pico-8 play session: mixed d-pad (fixed 12-tick cycle), after a click and taps of 🅾, ❎, 🅾+❎, 🅾 in the second before t = 0

[t = 4 s] mixed d-pad (1.2s cycle ×~3): → ← ↑ ↓ + 🅾/❎ taps, ~4s
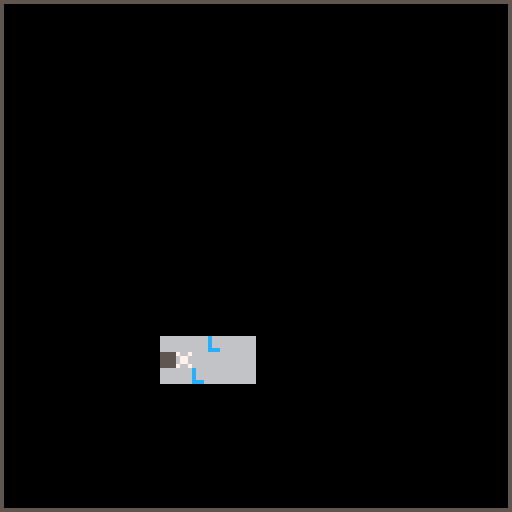
[t = 6 s] mixed d-pad (1.2s cycle ×~5): → ← ↑ ↓ + 🅾/❎ taps, ~6s
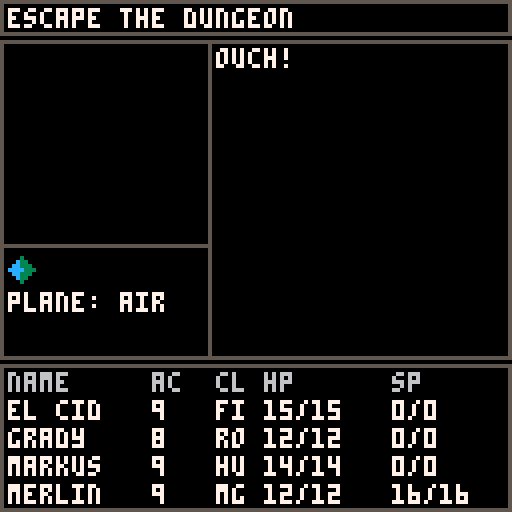

pico-8 cartridge
version 18
__lua__
a,b,c,d,e,f,g,h,i,j,k,l={},0,{},{},{},0,46,0,false,{"","cl","st","dx","iq","sk"},0,{"plane: air","plane: earth","plane: ice","plane: fire"}
function m(n)
o=p(n)
q(o,{"continue"},nil,r,true)
end
function _init()
s,t,u,d,v,w,x,y,z,ba,bb,bc,bd,be,bf,bg,bh,bi,bj,bk,bl,bm,bn,bo,bp,bq,br,bs,bt,bu,bv,bw,bx=by("1,4,5,2,12,9,6,8",","),1,8,{},{},0,0,0,-1,0,0,0,0,{},54,12,0,0,0,-1,1,0,0,{},0,1,false,0,nil,false,0,0,0,1
bz()
for ca=0,3 do
cb(ca*32,0,32,ca+1)
end
for cc=0,31 do
c[cc]={}
for cd=0,127 do
c[cc][cd]=0
end
end
ce()
o=p({"pick your party:"})
q(o,{"the a team","pure hearts","hunting party","team divine"},nil,cf,false)
music()
end
function cf(ca,n)
ce()
cg(ca)
ch,u={},0
ci("your party awakes|in the dark.|the only way out|is down through|the planes of|existance.| |better light a|torch!|z: map/cancel|x: menu/sel")
m(ch)
end
function cj(cd,cc,ck)
for ca=cd,cd+ck-1 do
for cl=cc,cc+ck-1 do
mset(ca,cl,16)
if(cm(15)) mset(ca,cl,17)
end
end
end
function cn(cd,cc,ck,co,cp)
for ca=1,cp do
cq,cr=cs(co),cs(co)
ct,cu=cs(ck-cq-2)+cd,cs(ck-cr-2)+cc
for cv=0,cq-1 do
for cw=0,cr-1 do
mset(cv+ct,cw+cu,2)
end
end
end
end
function cm(cx)
if(rnd(100)<cx) return true
return false
end
function cy(ck,cz)
if(cz>0 and cz<ck-1) return true
return false
end
function da(ck,cz)
if(cm(50)) return 1
return-1
end
function db(ct,cu,cd,cc,ck,dc)
for cl=1,cs(dc)+9 do
if cm(50) then
if dd!=0 then
if(cy(ck,ct+dd)) ct+=dd
if(cm(15)) dd=0
else
de=da(ck,ct)
if(de!=0) dd=de
if(cy(ck,ct+dd)) ct+=dd
end
else
if df!=0 then
if(cy(ck,cu+df)) cu+=df
if(cm(15)) df=0
else
dg=da(ck,cu)
if(dg!=0) df=dg
if(cy(ck,cu+df)) cu+=df
end
end
if mget(ct+cd,cu+cc)>15 then
mset(ct+cd,cu+cc,1)
elseif mget(ct+cd,cu+cc)==2 then
break
end
end
end
function dh(cd,cc,ck,dc,cp)
for ca=1,cp do
ct,cu,dd,df=cs(ck-2),cs(ck-2),0,0
if mget(ct+cd,cu+cc)==2 then
db(ct,cu,cd,cc,ck,dc)
end
end
end
function di(cd,cc,ck,ca,n)
ct,cu=-1,-1
while(ct<0) do
ct,cu=cs(ck-2)+cd,cs(ck-2)+cc
if mget(ct,cu)<3 then
mset(ct,cu,ca)
if ca==3 then
w,x=ct,cu
elseif ca==7 then
add(d,{n=n,cd=ct-cd,cc=cu})
end
else
ct=-1
end
end
end
function dj(cd,cc,ck,n)
for dk in all(d) do
if dk.n==n-1 then
db(dk.cd,dk.cc,(n-1)*ck,0,32,6)
mset(dk.cd+(n-1)*ck,dk.cc,6)
end
end
end
function dl(dm,co,ca,cd,cc,ck)
for cl=1,dn(dm,co) do
di(cd,cc,ck,ca,2)
end
end
function cb(cd,cc,ck,n)
cj(cd,cc,ck)
if n<3 then
cn(cd,cc,ck,4,60)
dh(cd,cc,ck,20,425)
else
cn(cd,cc,ck,3,48)
dh(cd,cc,ck,25,600)
end
if n==1 then
di(cd,cc,ck,3,n)
end
di(cd,cc,ck,7,n)
if n>1 then
dj(cd,cc,ck,n)
dl(4,10,12,cd,cc,ck)
end
dl(12-n,13,8,cd,cc,ck)
dl(4,8,9,cd,cc,ck)
dp=(n-1)*10+9
a[n]=dn(dp,dp+1)
a[n+4],a[n+8]=dq(n+1,n+1,1,6),dq(n+1,n+1,1,6)
end
function dr()
rect(0,0,127,127,5)
for cc=0,31 do
for cd=0,31 do
ds,dt,du=cd*4,cc*4,cd+ba*32
dv=c[cc][du]
if dv>0 then
dw=13
if(dv>1) dw=6
rectfill(ds,dt,ds+3,dt+3,dw)
dx=mget(du,cc)
if dx>15 then
rectfill(ds,dt,ds+3,dt+3,5)
end
if dv>1 then
if dx>3 and dx<13 then
sspr((dx-4)*4,16,4,4,ds,dt)
end
end
if(w==cd and x==cc) sspr(48,16,4,4,ds,dt)
end
end
end
end
function dy(cq,dz,ea,cx)
eb,ec,ed,ee=64,1,32,false
if(cq>1) cq,eb=cq-2,96
ef=cq*64
if cx>0 then
ef+=32
ed=8
if abs(ea)>1 then
ed=24
ef+=8
if(abs(ea)>2) ec=1.75
end
end
eg=0.125*2^(4-dz)
eh,ei=eg*32,eg*32
ej,ek=27-(eh/2)+ea*eh,35-(ei/2)
if cx==1 then
ej+=eh
eh=ed*eg*ec
elseif cx==2 then
ee,eh=true,ed*eg*ec
ej-=eh
end
sspr(ef,eb,ed,32,ej,ek,eh,ei,ee,i)
i=false
end
function el(dz)
bj,bk,bl,bm=0,-1,1,0
if y==2 then
bk,bl=1,-1
elseif y==1 then
bj,bk,bl,bm=1,0,0,1
elseif y==3 then
bj,bk,bl,bm=-1,0,0,-1
end
end
function em(dz,cq)
return mget(mid(0,w+bj*dz+cq*bl,31)+ba*32,mid(0,x+bk*dz+cq*bm,31))
end
function en()
el(y)
if ba==1 then
pal(11,4)
pal(3,5)
elseif ba==2 then
pal(8,12)
pal(2,1)
pal(11,6)
pal(3,7)
elseif ba==3 then
pal(8,9)
pal(11,8)
pal(3,2)
end
for dz=z,0,-1 do
if dz<4 then
for cq=6,1,-1 do
dx=em(dz,-cq)
if(dx>15) dy(dx-16,dz,-cq,1)
dx=em(dz,cq)
if(dx>15) dy(dx-16,dz,cq,2)
end
end
if(dz>0) then
eo=-8
for cq=eo,-eo do
dx=em(dz,cq)
if dx>15 then
dy(dx-16,dz,cq,0)
elseif dx==7 then
dy(2,dz,cq,0)
elseif dx==6 then
i=true
dy(2,dz,cq,0)
elseif dx==8 then
dy(3,dz,cq,0)
end
end
end
end
pal()
end
function ep(cd,cc,ch,cx)
for cp in all(ch) do
print(cp,cd,cc,cx)
cc+=6
end
bh=cc
end
function eq(ch,er)
if not br then
bn,bo,br=75,{},true
end
for cp in all(ch) do
add(bo,cp)
end
add(bo,"")
bs,bt=(#ch+1)*6,er
end
function es()
clip(bf,bg,72,76)
ep(bf,bg+bn,bo,7)
end
function et()
o=e[#e]
if(o.ch!=nil) ep(bf,bg,o.ch,7)
clip(bf,bg+7,72,69)
if(o.eu!=nil) ev(o.eu,bh+2)
end
function _draw()
cls(0)
clip()
if(bu) then
dr()
return
end
rect(0,0,127,8,5)
print("escape the dungeon",2,2,7)
rect(0,10,127,89,5)
rect(0,91,127,127,5)
print("name     ac  cl hp      sp",2,93,6)
ew=93
for cz in all(ex) do
ew+=7
dw=cz.dw
if cz.ey>0 then
cz.ey-=1
if(cz.ey==0) cz.ez=7
elseif cz.stat>0 then
cz.ez=8
if(cz.stat==99) dw="de"
end
print(cz[1],2,ew,cz.ez)
print(cz.fa,38,ew)
print(dw,54,ew)
print(cz.fb.."/"..cz[7],66,ew)
print(cz.fc.."/"..cz[8],98,ew)
end
rect(0,10,52,61,5)
rect(0,61,52,89,5)
spr(60+y,2,64)
if z>0 then
spr(g,44,63)
if k%2==0 then
g+=1
if(g>50) g=46
end
end
if bb<0 then
spr(31,28,63)
end
if(bc>0) spr(45,36,63)
print(l[ba+1],2,73,7)
clip(2,13,49,47)
if u>0 then
if u>68 then
pal(1,s[ba+1])
pal(12,s[ba+5])
end
spr(u,10,19,4,4)
else
en()
end
pal()
clip()
if br then
es()
return
end
if#e>0 then
et()
else
ep(bf,bg,be,7)
end
end
function fd(cc,cd,ca)
c[cc][cd]=bor(c[cc][cd],ca)
end
function fe(dz,ff)
for cc=max(0,x-dz),min(31,x+dz) do
for cd=max(0,w-dz),min(31,w+dz) do
fd(cc,cd+ba*32,ff)
end
end
end
function fg()
fd(x,w+ba*32,2)
fe(1,2)
end
function fh()
cz=ex[bv]
return{cz[1].."  cl: "..cz.dw,"ar: "..cz.fi[1].fj[1],"sh: "..cz.fi[2].fj[1],"rn: "..cz.fi[3].fj[1],"hm: "..cz.fi[4].fj[1],"gv: "..cz.fi[5].fj[1],"wp: "..fk(cz.fi[6].fj)}
end
function fl()
cz=ex[bv]
return{cz[1].."  cl: "..cz.dw,"level: "..cz.fm,"xp: "..cz.cv,"next lv: "..cz.fn,"st: "..cz[3].." dx: "..cz[4],"sk: "..cz[6].." iq: "..cz[5],"hide shdws: "..cz[9].."%"}
end
function fo(fp)
ew={}
for cz in all(ex) do
if(cz.stat<fp) add(ew,cz[1])
end
return ew
end
function fk(fj)
if fj[6]==6 then
return fj[1].." "..fj[5].."0'"
end
return fj[1]
end
function fq(dw,fr,fs,ft,cq,er)
ff,n,ca,cl={},{},1,1
for fj in all(ex.fu) do
if fj.fj[6]>=dw and fj.fj[6]<=fr and band(fj.fj[2],fs)>0 and fj.fv<=ft then
if band(cq,fj.fj[14])==cq then
ff[ca],n[ca]=fk(fj.fj),cl
ca+=1
end
end
cl+=1
end
o=p({"select:"})
q(o,ff,n,er,true)
end
function fw(ca,n)
eo,n,bv={"inventory","use item","move up","move back"},{1,2,4,5},ca
o=fx(fl)
if ex[bv].fc>0 then
add(eo,"cast spell")
add(n,3)
end
q(o,eo,n,fy,true)
end
function fz(ca,n)
if ca==1 then
ga(1)
end
ce()
end
function gb(ca,n)
if ca==1 then
ga(-1)
end
ce()
end
function gc(gd,er)
ff,n,ca={},{},1
for dk in all(ex[bv].ge) do
if band(dk[5],gd)>0 then
if dk[4]<=ex[bv].fc then
ff[ca],n[ca]=dk[4].."|"..dk[1].." "..max(1,gf[dk[6]][3]).."o'",dk
ca+=1
end
end
end
o=p({"select:"})
q(o,ff,n,er,true)
end
function fy(ca,n)
cz=ex[bv]
if n==1 then
o=fx(fh)
q(o,{"equip","view item","unequip all"},nil,gg,true)
elseif n==2 then
fq(50,255,2^cz[2],0,1,gh)
elseif n==3 then
gc(1,gi)
elseif n==4 then
bv=gj(cz,-1)
ce()
elseif n==5 then
bv=gj(cz,1)
ce()
end
end
function gg(ca,n)
cz=ex[bv]
if ca==1 then
fq(0,49,2^cz[2],0,0,gk)
elseif ca==2 then
fq(0,7,63,999,0,gl)
elseif ca==3 then
for cl=1,6 do
cz.fi[cl].fv,cz.fi[cl]=0,gm()
end
gn()
go()
end
end
function gk(ca,n)
gp(bv,n)
gq()
end
function gr(ch,gs,ff)
if(gs>0) add(ch,gt[gs]..ff)
end
function gl(ca,n)
fj=ex.fu[n].fj
ch={fj[1],"type:"..gu[fj[6]],"ac: "..fj[3],"dmg: "..fj[4].." x d4"}
if(fj[6]==6) add(ch,"range: "..fj[5].."0'")
add(ch,"special effects")
o=p(ch)
gr(ch,fj[10],fj[11])
gr(ch,fj[12],fj[13])
q(o,{"continue"},nil,gv,true)
end
function gv(ca,n)
gq()
end
function gw(er,n)
h,o=n,p({"target:"})
q(o,fo(100),nil,er,true)
end
function gh(ca,n)
gx=gf[ex.fu[n].fj[10]]
if gx[2]==1 then
gw(gy,n)
else
gz(bv,n)
ce()
end
end
function gy(ca,n)
gz(bv,h,ex[ca])
ce()
end
function gi(ca,n)
gx=gf[n[6]]
if gx[2]==1 then
gw(ha,n)
else
hb(ex[bv],n,nil)
ce()
end
end
function ha(ca,n)
hb(ex[bv],h,ex[ca])
ce()
end
function hc(ca,n)
_init()
end
function hd()
el(y)
be={}
for ca=1,bc do
dx=em(ca,0)
if(dx>3 and dx<15) add(be,he[dx-3])
end
end
function _update()
if bu then
if(btnp()>0) bu=false
return
end
k+=1
if bi==1 then
ce()
o=p({"thou art slain"})
q(o,{"fight again"},nil,hc,false)
br=false
end
if br then
hf()
return
elseif#e>0 then
hg()
return
end
f+=1
if f>1790 then
f=0
for eo=1,#v do
hh=v[eo]
if hh!=nil then
hh[2]-=1
if hh[2]<1 then
hi=hh[1]
del(v,hh)
if hi==3 then
bb=0
elseif hi==4 then
bc=0
else
z=-1
end
eo-=1
end
end
end
end
fg()
dx=em(0,0)
if f%300==0 and(dx<4 or dx>8) then
hj=40
if(ex[1].fm>=(ba+1)*3) hj=5
if cm(hj) then
hk(0)
f+=1
return
end
end
if bd%30==0 then
if dx==12 then
z,be=-1,{"darkness!"}
elseif dx==9 then
for cz in all(ex) do
hl(cz,(ba+1))
end
elseif dx==6 and b<1 then
o=p({"there are stairs","up here.","take them?"})
q(o,{"yes","no"},nil,gb,true)
b=80
return
elseif dx==7 and b<1 then
if a[ba+1]==0 then
o=p({"there are stairs","down here.","take them?"})
q(o,{"yes","no"},nil,fz,true)
b=80
return
else
hk(a[ba+1])
b=80
return
end
elseif dx==8 then
hk(0)
b,hm=80,true
mset(w+ba*32,x,1)
end
end
bd+=1
if(b>0) b-=1
if btnp(2) then
el(y)
w+=bj
x+=bk
if em(0,0)>15 then
w-=bj
x-=bk
be={"ouch!"}
else
bd=0
hd()
end
elseif btnp(0) then
y-=1
if(y<0) y=3
hd()
elseif btnp(1) then
y+=1
if(y>3) y=0
hd()
end
if(btnp(4)) bu=true
if btnp(5) then
o=p({"choose:"})
q(o,fo(90),nil,fw,true)
end
end
function ga(ca)
ba+=ca
bd=20
end
fi,gf,ge,he,hn,gu,gt={},{},{},{},{},{"armour","shield","ring","helm","gloves","weapon"},{"ac: ","to hit bonus: ","resist magic: ","initiative: ","dmg mult: ","attk magic: ","hide shdw: "}
function ho(hp,hq)
hr=by(hq,"\n")
for ca=1,#hr do
cx=by(hr[ca],",")
hp[ca]=cx
end
end
function bz()
ho(fi,[[
none,63,0,1,1,0,0,0,5,0,0,0,0,0, hands
robes,63,-1,0,1,1,1,50,5,0,0,0,0,0, 
leather armour,31,-2,0,1,1,1,40,5,0,0,0,0,0, 
dagger,63,0,2,1,6,1,60,5,0,0,0,0,0, 
torch,63,0,0,0,50,1,30,5,1,0,0,0,1, 
herb,63,0,0,0,60,1,50,5,4,0,0,0,3,+hp 
party herb,63,0,0,0,60,1,20,5,5,0,0,0,3,+hp 
lantern,63,0,0,0,50,1,30,5,2,0,0,0,1, 
dynamite,63,0,0,0,50,1,30,5,9,0,0,0,1, 
tnt,63,0,0,0,50,2,30,5,10,0,0,0,1, 
reveal gem,63,0,0,0,50,2,30,5,11,0,0,0,1, 
reveal2 gem,63,0,0,0,50,3,30,5,12,0,0,0,1, 
chain mail,31,-3,0,1,1,1,40,5,0,0,0,0,0, 
short sword,63,0,3,1,6,1,50,5,0,0,0,0,0, 
short bow,63,0,2,3,6,1,50,5,0,0,0,0,0, 
long bow,23,0,3,6,6,2,50,5,0,0,0,0,0, 
super p herb,63,0,0,0,60,2,15,5,35,0,0,0,3,+hp
super herb,63,0,0,0,60,2,20,5,36,0,0,0,3,+hp
mighty p herb,63,0,0,0,60,2,20,5,37,0,0,0,3,+hp
mighty herb,63,0,0,0,60,2,25,5,38,0,0,0,3,+hp
ult. p herb,63,0,0,0,60,4,15,5,39,0,0,0,3,+hp
ult. herb,63,0,0,0,60,3,25,5,40,0,0,0,3,+hp
hero p herb,63,0,0,0,60,4,15,5,41,0,0,0,3,+hp
broad sword,23,0,4,1,6,1,26,5,0,0,0,0,0, 
thief dagger,8,-1,3,1,6,3,13,5,2,25,2,1,0, 
halberd,7,0,6,1,6,2,50,5,0,0,0,0,0, 
scale armr,23,-4,0,0,1,2,50,5,0,0,0,0,0, 
plate armr,7,-5,0,0,1,2,40,5,0,0,0,0,0, 
elf cloak,63,-4,0,0,1,3,30,5,3,2,0,0,0, 
helm,31,-1,0,0,4,1,60,5,0,0,0,0,0,  
mthrl helm,31,-2,0,0,4,2,40,5,0,0,0,0,0, 
rage helm,1,-2,0,0,4,2,20,5,5,0.5,0,0,0, 
guantlets,3,-1,0,0,5,1,60,5,0,0,0,0,0,  
leath. gloves,31,-1,0,0,5,1,60,5,0,0,0,0,0,  
buckler,31,-1,0,0,2,1,60,5,0,0,0,0,0, 
tower shield,31,-2,0,0,2,2,50,5,0,0,0,0,0, 
hero shield,7,-2,0,0,2,2,30,5,2,1,0,0,0, 
mage gem,50,0,0,0,70,2,32,5,42,0,0,0,3,+sp
mage staff,32,-1,2,1,6,1,15,5,6,1,0,0,0, 
shdw dagger,8,-1,2,1,6,1,12,5,7,25,0,0,0, 
luck shield,31,-1,0,0,2,1,15,5,2,1,3,2,0, 
battle gloves,3,-1,0,0,5,1,15,5,2,1,5,0.2,0, 
stealth ptn.,8,0,0,1,50,1,40,5,24,0,0,0,3, 
life gem,63,0,0,1,60,1,35,5,43,0,0,0,3, 
true bow,20,0,2,3,6,1,15,5,2,1,4,2,0, 
mage cloak,32,-3,0,0,1,1,15,5,3,2,0,0,0, 
thors hammer,7,0,4,1,6,1,15,5,2,1,4,2,0, 
str. mage gem,50,0,0,0,70,3,25,5,59,0,0,0,3,+sp
stealth ptn.,8,0,0,1,50,3,40,5,24,0,0,0,3, 
life gem,63,0,0,1,60,3,25,5,43,0,0,0,3, 
dark dagger,8,-2,5,1,6,3,15,5,2,3,4,5,0, 
master cloak,32,-4,0,0,1,3,15,5,3,3,6,2,0, 
hunters bow,4,-1,5,8,6,3,15,5,2,2,4,2,0, 
odins hammer,23,0,6,1,6,3,15,5,2,1,4,3,0, 
master staff,32,-2,3,1,6,3,15,5,6,2,4,2,0, 
battle shield,31,-3,0,0,2,3,15,5,2,2,3,2,0, 
rage gloves,1,-2,0,0,5,3,15,5,2,2,5,0.3,0, 
hero helm,1,-2,0,0,4,3,20,5,2,1,4,2,0, 
mthrl plate,3,-6,0,0,1,3,30,5,0,0,0,0,0, 
hunters scale,4,-6,0,0,1,3,30,5,0,0,0,0,0, 
rogue cloak,8,-5,0,0,1,3,30,5,7,5,4,2,0, 
blood dagger,8,-2,6,1,6,4,15,5,2,3,4,5,0, 
sage cloak,32,-5,0,0,1,4,15,5,4,3,6,2,0, 
power bow,23,0,7,8,6,4,30,5,2,1,4,1,0, 
moon hammer,17,0,8,1,6,4,30,5,3,3,0,0,0, 
first blade,23,0,7,1,6,4,20,5,4,8,0,0,0, 
inv. ring,63,-1,0,1,3,1,15,5,4,1,0,0,0, 
resist ring,63,0,0,1,3,1,20,5,3,1,0,0,0,
dork ring,63,1,0,1,3,1,30,5,2,-2,0,0,0,
strike ring,31,0,0,1,3,2,20,5,4,1,2,1,0,
cast ring,50,0,0,1,3,2,20,5,6,1,0,0,0,
dork ring,63,1,0,1,3,3,25,5,2,-2,0,0,0,
master ring,50,-2,0,1,3,4,10,5,3,2,6,1,0,
rage ring,15,1,0,1,3,3,25,5,5,0.5,0,0,0,
battle ring,23,0,0,1,3,4,15,5,5,0.2,2,2,0,
shadow ring,8,0,0,1,3,1,15,5,7,20,4,1,0,
thief ring,8,0,0,1,3,3,15,5,7,10,4,2,0,
quick ptn.,63,0,0,1,50,2,40,5,21,0,18,0,3, 
resist ptn.,63,0,0,1,50,2,40,5,63,0,0,0,3, 
battle ptn.,63,0,0,1,50,2,40,5,19,0,22,0,3, 
cast ptn.,63,0,0,1,50,2,40,5,64,0,0,0,3, 
divine ring,16,-1,0,1,3,3,10,5,3,2,6,2,0,
pure ring,2,0,0,1,3,2,15,5,6,2,2,2,0,
pure ring,2,-1,0,1,3,4,15,5,6,2,2,2,0,
pure helm,2,-2,0,0,4,3,15,5,2,1,4,2,0, 
divine helm,16,-2,0,0,4,3,15,5,2,1,4,2,0, 
pure shield,2,-2,0,0,2,2,15,5,2,1,6,1,0, 
divine shield,16,-3,0,0,2,4,15,5,3,1,4,1,0, 
cross bow,23,0,4,7,6,2,50,5,0,0,0,0,0, 
pure blade,2,0,4,1,6,1,15,5,2,1,3,1,0, 
pure blade,2,0,4,1,6,2,20,5,2,1,3,1,0, 
palins blade,2,-1,8,1,6,4,20,5,2,2,3,2,0, 
divine blade,16,0,4,1,6,2,20,5,6,1,3,1,0, 
divine bow,16,0,5,7,6,3,20,5,2,2,6,2,0, 
clerics bow,16,0,7,8,6,4,20,5,2,2,6,3,0, 
divine ring,16,-1,0,1,3,1,10,5,3,2,6,2,0,
clerics armr,16,-5,0,0,1,3,20,5,3,1,0,0,0, 
pure armr,2,-6,0,0,1,3,20,5,3,1,0,0,0, 
str. mage gem,50,0,0,0,70,4,30,5,59,0,0,0,3,+sp
casters helm,48,-2,0,0,4,3,20,5,3,1,4,2,0, 
casters gloves,48,-2,0,0,5,2,20,5,3,1,0,0,0, 
mage dagger,32,-1,6,1,6,4,20,5,2,3,4,5,0, 
mage bow,32,0,3,6,6,2,20,5,6,2,2,2,0,   
]])
ho(gf,[[
1,5,2,3,0,0,0
1,5,3,5,0,0,0
1,5,4,10,0,0,0
2,1,0,0,0,4,8
2,5,0,0,0,8,12
3,5,0,5,0,-3,0
4,5,3,4,0,0,0
4,5,5,8,0,0,0
5,5,3,0,0,0,0
5,5,5,0,0,0,0
6,5,4,0,0,0,0
6,5,6,0,0,0,0
7,1,1,0,0,1,2
7,1,1,0,0,2,4
7,1,1,0,0,4,8
8,2,3,0,1,4,8
8,3,3,0,16,10,16
9,1,1,0,1,1,-3
9,1,1,0,1,2,8
9,5,1,0,1,3,10
9,1,1,0,1,4,15
9,1,1,0,1,5,0.5
9,1,3,0,1,4,15
9,1,3,0,1,7,60
10,3,9,0,1,7,1
7,1,1,0,0,1,2
7,1,1,0,0,2,6
7,1,1,0,0,4,8
7,1,3,0,0,2,4
7,1,6,0,0,2,4
7,5,3,0,1,2,8
7,1,3,0,1,1,2
9,3,6,0,1,6,-10
11,5,1,0,1,0,0
2,5,0,0,0,16,24
2,1,0,0,0,16,24
2,5,0,0,0,24,48
2,1,0,0,0,24,48
2,5,0,0,0,50,100
2,1,0,0,0,50,100
2,5,0,0,0,200,300
12,1,0,0,0,32,64
2,1,0,0,0,999,999
14,3,6,0,0,-6,-6
14,3,3,0,0,6,6
7,1,1,0,0,6,10
7,1,1,0,0,8,12
7,1,1,0,0,12,20
7,1,1,0,0,16,24
7,1,1,0,0,20,28
7,1,4,0,0,8,12
7,1,6,0,0,12,16
7,5,3,0,1,8,16
7,1,3,0,1,10,16
9,3,6,0,1,2,-8
9,3,6,0,1,1,6
9,1,1,0,1,2,8
7,1,3,0,1,4,8
12,1,0,0,0,64,128
9,1,1,0,1,5,-0.5
10,3,9,0,1,13,1
9,1,1,0,1,4,-10
9,1,1,0,1,3,8
9,1,6,0,1,6,6
8,2,6,0,8,8,16
2,1,0,0,0,200,300
10,3,9,0,1,27,1
7,5,5,0,1,24,32
7,1,3,0,0,32,48
7,1,1,0,0,64,80
7,5,6,0,1,16,24
7,1,1,0,0,20,28
9,5,1,0,1,1,3
9,1,1,0,1,1,3
10,3,9,0,1,37,1
7,1,1,0,0,16,24
8,3,3,0,2,12,24
8,3,6,0,4,24,36
9,3,6,0,1,4,-15
9,5,1,0,1,4,15
9,5,1,0,1,2,8
9,1,1,0,1,5,2
8,3,6,0,8,48,64
8,3,4,0,8,64,128
9,5,1,0,1,1,-3
8,2,7,0,4,96,128
8,2,3,0,1,20,36
]])
ho(ge,[[
flame,48,1,2,1,1,0,light!
quick fix,48,1,2,3,4,0,+hp
arc fire,32,1,2,2,16,0,fries
sight,48,2,3,1,7,0,sight!
boom,34,2,5,1,9,0,kaboom!
anti magic,34,2,3,2,33,0,-am
confuse,48,2,3,2,55,56,-thb +ac
reveal,34,3,5,2,11,0,reveal!
resist mag.,34,3,5,2,20,0,+rm
cyclone,32,3,7,2,77,0,batters
stealth,34,3,3,2,24,57,+hs +thb
grapple,48,4,3,2,44,0,pulled closer
heal,48,4,4,3,38,0,+hp
mastr sight,48,4,5,1,8,0,sight!
blur,48,5,3,2,18,0,-ac
battleskill,34,6,3,2,19,22,+thb+dmm
mage strk,32,6,2,2,87,0,zaps
bright,34,5,3,1,3,0,light!
revive,48,4,11,3,43,0,revived!
party heal,48,6,8,3,37,0,+hp
earthquake,32,6,11,2,78,0,rumbles
mag. shield,48,7,6,1,6,0,-ac 
gr. reveal,34,7,7,1,12,0,reveal! 
freeze,32,7,3,2,56,79,+ac-init
big boom,34,8,7,1,10,0,kaboom!
far foe,48,7,4,2,45,0,pushed further
strikefirst,34,8,6,2,80,81,+init+thb
rage,32,9,7,2,82,0,+dmm
ice storm,32,9,15,2,83,0,freezes
restore,48,9,14,3,66,0,+hp
restore all,48,10,20,3,41,0,+hp
party blur,48,10,8,2,85,0,-ac
ice strike,32,11,9,2,86,0,freezes
obliterate,32,12,20,2,84,0,nukes
holy hold,16,7,3,2,56,79,+ac-init
godsmak,16,9,14,2,83,0,freezes
pure heart,2,9,5,2,82,81,+dmm+thb
]])
he=by([[
store near
temple near
stairs near
stairs near
chest near
danger near
special near
special near
light flickers
evil near
evil near]],"\n")
hr=by([[
air elementl,1,75,1,2,9,7,21,5,2,26,29,slams,flys by,3,0,1,3,72
cloud giant,1,50,2,3,9,7,20,-1,2,28,30,swings,throws,2,0,1,4,204
djinni,1,60,1,2,8,7,24,1,2,27,30,slams,blasts,2,0,1,3,196
air dragon,1,30,1,4,9,12,21,7,2,27,31,claws,breathes,3,0,1,2,76
hippogriff,1,75,1,1,8,6,22,-2,0,27,0,bites,n,2,0,1,2,204
wizard,1,65,2,2,9,5,21,1,0,26,25,swings,inv. stalker,2,0,1,4,72
inv. stalkr,1,10,1,1,7,4,23,-2,0,26,0,slams,n,1,1,1,2,72
air mephit,1,30,1,1,8,4,21,-2,2,26,32,claws,breathes,1,0,2,4,76
hydra,1,50,3,3,4,40,23,8,2,47,31,bites,breathes,10,3,1,1,76
wind mage,1,50,3,3,4,40,22,9,2,25,53,inv. stalker,fries,10,0,1,1,72
earth elmntl,2,70,1,6,7,13,22,9,4,27,51,slams,shakes,10,3,1,4,72
hill giant,2,55,3,6,7,9,22,0,4,48,30,clubs,throws,15,3,1,4,204
grimlock,2,40,1,2,7,9,21,-1,4,46,0,stabs,n,8,0,1,4,72
dirt dragn,2,30,3,6,5,16,22,10,4,27,53,claws,breathes,15,1,1,3,76
shrieker,2,70,2,3,8,12,20,2,4,60,61,shrieks,grimlock,8,1,2,4,72
earth mage,2,55,2,6,7,11,21,4,0,27,61,swings,grimlock,15,1,1,4,76
ghoul,2,35,2,4,4,12,23,7,0,28,0,bites,n,15,4,1,3,196
stone golem,2,40,1,1,6,14,21,1,4,46,62,slams,slows,15,3,1,2,204
gargoyle,2,10,5,6,2,75,25,12,4,46,53,claws,breathes,50,6,1,1,196
king kobold,2,10,5,6,2,75,25,9,4,48,51,stabs,spears,50,6,1,1,204
ice elemntl,3,40,3,8,5,21,23,10,8,28,52,slams,flys by,50,8,1,4,72
ice giant,3,70,3,6,4,20,22,1,8,48,30,swings,throws,70,6,2,4,204
frost worm,3,33,1,3,5,20,21,1,8,47,0,chews,n,50,5,2,4,72
stirge,3,25,3,7,6,22,20,12,0,27,53,claws,breathes,50,3,2,4,76
homonculus,3,75,1,3,5,24,24,0,0,28,0,bites,n,50,6,2,4,196
ice mage,3,65,3,6,6,19,20,6,8,46,67,swings,grter shadow,50,3,2,4,72
grter shadow,3,10,2,4,0,21,25,10,0,46,0,gropes,n,60,5,1,3,196
ice devil,3,40,1,5,3,25,23,10,8,47,58,slams,breathes,85,8,1,3,72
white dragon,3,40,4,4,0,145,27,12,8,72,71,claws,breathes,200,10,1,1,76
bone devil,3,40,1,1,-1,145,27,10,8,72,73,slams,freezes,250,10,1,1,72
fire elemntl,4,40,1,4,1,36,25,11,16,46,71,slams,burns,300,9,1,4,72
fire giant,4,70,1,6,2,34,25,2,16,48,51,swings,throws,325,8,2,4,204
rust monster,4,33,2,3,1,45,24,2,16,72,0,claws,n,350,11,1,4,204
phase spider,4,25,1,6,0,33,26,4,0,46,74,bites,webs,250,7,3,6,72
devourer,4,75,1,3,1,34,24,11,0,48,0,stares,n,300,10,2,4,196
red dragon,4,65,3,6,1,40,25,13,16,48,53,slams,breathes,350,6,2,4,76
imp,4,10,1,1,-2,35,27,4,0,46,0,slams,n,300,10,2,4,196
fire mage,4,40,2,6,5,35,26,10,16,54,75,burns,imp,300,5,1,4,196
erinyes,4,40,4,4,-7,340,29,16,16,70,68,claws,breathes,500,14,1,1,72
efreeti,4,40,3,3,-8,340,29,16,16,69,68,claws,breathes,500,16,1,1,204
]],"\n")
for ca=1,#hr do
cx=by(hr[ca],",")
cx.hs=1
hn[ca]=cx
end
end
ex,ht={},{}
hu={"el cid,0,12,10,8,10,15,0,0,0,0,0|grady,3,9,12,9,10,12,0,30,0,0,0|markus,2,10,10,10,12,14,0,0,0,0,0|merlin,5,8,10,12,9,12,16,0,0,0,0","the fist,1,11,12,9,11,15,9,0,0,0,0|pick,3,9,12,9,10,12,0,30,0,0,0|eve,2,10,10,10,12,14,0,0,0,0,0|carra,4,9,11,11,10,12,14,0,0,0,0","brian,1,11,12,9,11,15,9,0,0,0,0|chloe,4,9,11,11,10,12,14,0,0,0,0|sara,2,10,10,10,12,14,0,0,0,0,0|erron,2,11,10,9,12,13,0,0,0,0,0","joan,4,9,11,11,10,12,14,0,0,0,0|rathe,3,9,12,9,10,12,0,30,0,0,0|stryder,2,10,10,10,12,14,0,0,0,0,0|misha,5,8,10,12,9,12,16,0,0,0,0"}
hv={{5,0.2},{3,2},{2,2},{2,2},{3,3},{3,3}}
function hw(cz)
fa=9-flr((cz[4]-10)/2)
for fj in all(cz.fi) do
ft=fj.fj
fa+=ft[3]
hx(cz,ft[10],ft[11])
hx(cz,ft[12],ft[13])
end
cz.fa=fa+bb
end
function gn()
for cz in all(ex) do
hw(cz)
end
end
function hy()
bi,hz=1,1
for ca=1,4 do
ia=ex[hz]
if ia.stat==99 then
del(ex,ia)
add(ex,ia)
else
bi=0
hz+=1
end
end
end
function gj(ib,dz)
ic=id(ib)
ie=dz+ic
if(ie>4 or ie<1) return ic
ig=ex[ie]
ex[ie],ex[ic]=cz,ig
return ie
end
function hl(cz,ih)
if cz.stat<99 then
ih=ceil(ih/cz.ij)
cz.fb-=ih
ik=ih
if cz.fb<1 then
cz.fb,cz.stat,cz.il=0,99,{}
hy()
end
im(cz,-ih)
end
end
function io(cz,ih)
if cz.stat<99 then
cz.fb+=ih
if(cz.fb>cz[7]) cz.fb=cz[7]
im(cz,ih)
end
end
function im(cz,ih)
if ih<0 then
cz.ez=2
else
cz.ez=3
end
cz.ey=10
end
function ip(cz,ih)
cz.fc+=ih
if(cz.fc>cz[8]) cz.fc=cz[8]
im(cz,ih)
end
function iq(ca)
add(ex.fu,{fj=fi[ca],fv=0})
end
function gp(ca,ir)
cz=ex[ca]
is=ex.fu[ir]
local fj=is.fj
if fj[6]==2 and cz.fi[6].fj[5]>1 then
return
end
if band(fj[2],2^cz[2])>0 then
it=cz.fi[is.fj[6]]
if it.fj[6]!=0 then
it.fv=0
end
if is.fv>0 then
ex[is.fv].fi[is.fj[6]]=gm()
end
cz.fi[fj[6]]=is
is.fv=ca
if fj[6]==6 and fj[5]>1 then
cz.fi[2].fv,cz.fi[2]=0,gm()
end
gn()
end
end
function dn(dm,co)
return flr(rnd(co-dm+1))+dm
end
function gz(ca,ir,iu)
cz,fj=ex[ca],ex.fu[ir].fj
gx=iv(fj[10],iu)
del(ex.fu,ex.fu[ir])
return gx
end
function hb(cz,dk,iu)
gx=iv(dk[6],iu,4)
cz.fc-=dk[4]
return gx
end
function gm()
return{fj=fi[1],fv=0}
end
function iw(cz)
for ix in all(ge) do
if band(ix[2],2^cz[2])>0 and ix[3]==cz.fm then
add(cz.ge,ix)
end
end
end
function cg(iy)
iz=by("fi,pa,hu,ro,cl,mg",",")
dk=by(hu[iy],"|")
for ca=1,4 do
cx=by(dk[ca],",")
cx.fb,cx.fc,cx.fa,cx.dw=cx[7],cx[8],9,iz[cx[2]+1]
cx.ez,cx.ey,cx.fm,cx.cv,cx.fn,cx.stat=7,0,1,0,25,0
cx.fi={gm(),gm(),gm(),gm(),gm(),gm()}
cx.ge,cx.hs,cx.ij,cx.ja={},0,1,0
iw(cx)
jb(cx)
ex[ca]=cx
end
ex.fu={}
for fu in all({2,3,3,4,4,15,35,5,5,8,6,11,9,11,9,44,10}) do
iq(fu)
end
end
function by(dk,jc)
jd,je={},1
if sub(dk,1,1)=="\n"then
dk=sub(dk,2)
end
for ca=1,#dk do
if sub(dk,ca,ca)==jc or ca==#dk then
if(ca==#dk) ca+=1
jf=sub(dk,je,ca-1)
jg=tonum(jf)
if jg==nil then
add(jd,jf)
else
add(jd,jg)
end
ca+=1
je=ca
end
end
return jd
end
function p(ch)
o={ch=ch,eu=nil,jh=nil}
add(e,o)
return o
end
function fx(ji)
ch=ji()
o={ch=ch,eu=nil,jh=ji}
add(e,o)
return o
end
function jj(o)
del(e,o)
if#e>0 then
jk=e[#e]
if(jk.jh!=nil) jk.ch=jk.jh()
end
end
function gq()
jj(e[#e])
go()
end
function ce()
e={}
end
function go()
if#e>0 then
jk=e[#e]
if(jk.jh!=nil) jk.ch=jk.jh()
end
end
function q(o,jl,jm,jn,jo)
o.eu={jl=jl,jm=jm,jp=1,er=jn,jo=jo}
end
function hg()
o=e[#e]
eu=o.eu
if eu!=nil then
if btnp(2) then
if(eu.jp>1) eu.jp-=1
sfx(60)
elseif btnp(3) then
if(eu.jp<#eu.jl) eu.jp+=1
sfx(60)
elseif btnp(4) and eu.jo then
jj(o)
elseif btnp(5) then
sfx(61)
if(#eu.jl==0) jj(o) return
n=eu.jm
if(n!=nil) n=n[eu.jp]
eu.er(eu.jp,n)
end
else
if btnp(4) then
jj(o)
end
end
end
function ev(eu,cc)
ca=1
if eu.jp>11 then
cc-=6*(eu.jp-11)
end
for jq in all(eu.jl) do
cx=2
if(ca==eu.jp) cx=3
print(jq,bf,cc+(ca-1)*6,cx)
ca+=1
end
end
function hf()
bp-=1
if bs>0 then
if bp<1 then
bp=bq
bn-=t
bs-=t
if bn<-5 then
bn=0
del(bo,bo[1])
end
end
else
if bp<-(bq*8) then
bt()
bp=bq
end
end
if btnp(2) then
t+=0.5
if(t>2) t=0.5
end
end
function jr(il,gx)
add(il,{gx[1],gx[4]})
end
function iv(ir,iu,js)
gx,jt=gf[ir],js or 3
ju,ik,jv,jw,jx=gx[1],-1,gx[2],gx[6],gx[7]
jy=dn(jw,jx)
if ju==1 then
z=gx[3]
jr(v,gx)
elseif ju==2 then
if jv==1 then
if jw>400 then
if iu.stat==99 then
iu.stat,iu.fb=0,1
hy()
im(iu,1)
elseif jt==3 then
ip(iu,iu.fm*7)
io(iu,iu.fm*8)
end
else
io(iu,jy)
end
elseif jv==5 then
for cz in all(ex) do
io(cz,jy)
end
end
elseif ju==3 then
jr(v,gx)
bb=jw
gn()
elseif ju==4 then
jr(v,gx)
bc=gx[3]
elseif ju==5 then
jz(gx[3],1)
be={"boom!"}
elseif ju==6 then
fe(gx[3],1)
be={"map revealed!"}
elseif ju==7 then
hl(iu,jy)
elseif ju==8 then
if(band(gx[5],iu.eo[10])>0) jy/=2
ka(jy,iu)
elseif ju==9 then
kb(jv,iu,jw,jx)
elseif ju==10 then
kc(jw,jx)
elseif ju==12 then
ip(iu,jy)
elseif ju==14 then
kd=iu.kd
if(jw>0 or kd.jh>1) kd.stat=10
kd.jh+=jw
if(kd.jh>9) kd.jh=9
if(kd.jh<1) kd.jh=1
end
end
function jz(ke,kf)
for dz=1,ke do
for cq=-kf,kf do
cd,cc=mid(0,w+bj*dz+cq*bl,31)+ba*32,mid(0,x+bk*dz+cq*bm,31)
if(mget(cd,cc)>15) mset(cd,cc,1)
end
end
end
function kg(il,gs,ih)
for eo in all(il) do
if eo[1]==gs then
del(il,eo)
end
end
add(il,{gs,ih})
end
function kb(kh,iu,gs,ih)
if kh<4 then
kg(iu.il,gs,ih)
jb(iu)
elseif kh==5 then
for cz in all(ex) do
if(cz.stat<99) kg(cz.il,gs,ih)
jb(cz)
end
end
end
function kc(ca,jh)
eo,ki=hn[ca],0
for kj in all(kk) do
ki+=1
if kj.ca==ca then
kl(kj,ca)
return
end
end
if ki<4 then
km(ca,1,jh)
end
end
kn,kk,ko,kp,kq,kr,ks,hm,kt={},{},0,1,0,nil,false,0
function cs(dz,cp)
ff,cp=0,cp or 1
for ca=1,cp do
ff+=flr(rnd(dz))+1
end
return ff
end
function kl(kd)
eo=hn[kd.ca]
add(kd,{eo=eo,fb=cs(2,eo[7]),stat=0,kd=kd,il={}})
end
function km(ca,ki,jh)
kd={jh=jh,ca=ca}
for ku=1,ki do
kl(kd)
end
add(kk,kd)
return kd
end
function hk(kv)
kk,ks={},false
kw=min(4,cs(ba+2))
if kv>0 then
eo=hn[kv]
kw=max(1,kw-1)
kd=km(kv,dn(eo[17],eo[18]),eo[4])
ks=true
end
for ca=1,kw do
kx=true
while kx do
kx=false
cl=dn(1,8)+(ba*10)
for kj in all(kk) do
if(cl==kj.ca) kx=true
end
eo=hn[cl]
if(not cm(eo[3])) kx=true
end
jh=eo[4]
if(ca>1) jh=dn(jh,eo[5])
km(cl,dn(eo[17],eo[18]),jh)
end
ko=0
o=p(ky("death and drek|you curse."))
kz(o)
for cz in all(ex) do
cz.il,cz.la={},1
end
end
function kz(o)
lb={"fight","run"}
ku=true
for kj in all(kk) do
if kj.jh==1 then
ku=false
end
end
if(ku) add(lb,"advance")
q(o,lb,nil,lc,false)
end
function ld()
for kj in all(kk) do
kj.le=false
if kj.jh>1 then
if lf(kj[1].eo[12])<kj.jh or cm(30) then
if cm(75) then
kj.le=true
end
end
end
if not kj.le then
for eo in all(kj) do
lg(eo,kj)
end
end
end
lh()
end
function li(o,er)
ch,lj={},{}
for kj in all(kk) do
add(ch,#kj.." "..kj[1].eo[1].." "..kj.jh.."0'")
add(lj,kj)
end
q(o,ch,lj,er,true)
end
function lh()
for kj in all(kk) do
if kj.le then
kj.jh-=1
kj.le=false
eq({"the "..kj[1].eo[1].."s","advance."},lh)
return
end
end
while(#kn>0) do
lk=kn[1]
for cp in all(kn) do
if cp[1]>lk[1] then
lk=cp
end
end
if(ll(lk)) return
end
ce()
br=false
if#kk==0 then
for cz in all(ex) do
if(cz.stat<99) cz.cv+=ko
cz.ij=1
end
kp=0
o=p({"victory!","you receive",ko.." xp."})
q(o,{"continue"},nil,lm,false)
else
o=p(ky(""))
kz(o)
end
end
function ln(ca,n)
ce()
kp,lo,u=0,ba+1,0
lp,lq=dq(lo,lo,1,6),dq(lo-1,lo,1,6)
if ks then
a[ba+1]=0
b=1
if lo==4 then
lr()
return
end
lp,lq=a[lo+4],a[lo+8]
end
if ks or hm then
o=p({"pick your prize:"})
q(o,{fi[lp][1],fi[lq][1]},{lp,lq},lt,false)
hm=false
u=64
end
end
function lu(lv)
ce()
ch={"party receives:"}
for ca in all(lv) do
iq(ca)
ci(fi[ca][1])
end
o=p(ch)
q(o,{"continue"},nil,r,true)
end
function r(ca,n)
ce()
u=0
end
function lt(ca,n)
lw,lx=ba+1,{n}
if ks then
add(lx,dq(lw,lw+1,60,69))
add(lx,dq(lw,lw+1,70,79))
else
if(cm(60)) add(lx,dq(lw-1,lw,50,80))
if(cm(60)) add(lx,dq(lw-1,lw,60,80))
end
lu(lx)
end
function ci(ly)
hr=by(ly,"|")
for lz in all(hr) do
add(ch,lz)
end
end
function ll(cp)
kj,ma=cp[6],cp[4]
if cp[2]==0 then
cz=cp[3]
mb=cz[1]
if cz.stat==99 or cp[4]==2 then
del(kn,lk)
return false
end
if ma==1 then
del(kn,lk)
if(#kj==0) return false
eo,mc=kj[1],cp[7]
if(mc=="none") mc="hands"
ch,md={mb.." attacks",eo.eo[1].." with",mc},cz.fi[6].fj[5]
md+=(cz.la-1)
if me(eo,cz,0) then
if(md==1 and id(cz)>2) or(md<kj.jh) then
ci("but was to far|away!")
else
mf,mg=mh(cz)," dmg."
if cz.la>1 then
mf*=2
mg=" dmg (x2)."
end
ci("and hits for|"..mf..mg)
ka(mf,eo)
if(eo.stat==99) ci("killing it!| ")
end
else
ci("but misses!")
end
cz.la=1
eq(ch,lh)
elseif ma==3 or ma==4 then
ix,mi,mj,cz.la=cp[9],false," casts",1
if ma==3 then
if ix.fv==2 then
del(kn,lk)
return false
elseif ix.fj[6]>49 then
del(ex.fu,ix)
ix.fv=2
end
ix=ix.fj
mk,ml,mj=ix[10],ix[11]," uses"
else
mk,ml=ix[6],ix[7]
end
gx=gf[mk]
mm,mn=gx[2],gx[1]
if mm==1 or mm==5 then
eo,mi=kj,true
mo(ma,cz,ix)
del(kn,lk)
else
if#kj==0 then
del(kn,lk)
return false
end
eo=kj[1]
if mm==3 and mn<14 then
if cp[8]>#kj then
mo(ma,cz,ix)
del(kn,lk)
return false
end
eo=kj[cp[8]]
cp[8]+=1
else
mo(ma,cz,ix)
del(kn,lk)
end
end
ch={mb..mj}
if mi then
if mm==5 then
ci(ix[1].." at|party.")
else
ci(ix[1].." on|"..eo[1])
end
ci(cp[7])
iv(mk,eo,ma)
if(ml>0) iv(ml,eo)
else
ci(ix[1].." on|"..eo.eo[1])
if me(eo,cz,1) or mn==14 then
iv(mk,eo)
if ik==-1 then
if(ml>0) iv(ml,eo)
ci("and hits!|"..cp[7])
else
ci("and "..cp[7].." it|for "..ik.." dmg.")
end
if eo.stat==99 then
ci("killing it!| ")
cp[8]-=1
end
else
ci("but it fizzled.")
end
end
eq(ch,lh)
elseif ma==5 then
del(kn,lk)
ch={mb.." tries"}
ci("to hide in the|shadows...")
if cm(cz.ja) then
ci("and succeeds!")
cz.la+=1
if(cz.la>9) cz.la=9
else
ci("but is seen!")
cz.la=1
end
eq(ch,lh)
end
else
if cp[3].stat>90 or kj.stat>0 then
del(kn,lk)
return false
end
kt=cp[4]
if kt>0 then
gx=gf[kt]
if gx[2]==5 then
if cp[8]==5 then
del(kn,lk)
return false
end
cz=ex[cp[8]]
cp[8]+=1
else
cz=ex[cp[5]]
del(kn,lk)
end
if(cz.stat==99) return false
mn=gx[1]
if mn<10 then
ch={}
ci(cp[3].eo[1].."|"..cp[7].." at|"..cz[1])
if me(cz,cp[3],gx[5]) and lf(cp[4])>=kj.jh then
iv(kt,cz)
if ik>0 then
ci("and hits for|"..ik.." dmg.")
else
ci("and hits.")
end
if(cz.stat==99) ci("killing "..cz[1].."!| ")
else
ci("but misses!")
end
else
jb(cp[3])
ch={cp[3].eo[1],"summons a",cp[7]}
if cm(min(95,100*(cp[3].mp+11)/20)) then
iv(kt,cz)
else
ci("but it fizzled!")
end
end
eq(ch,lh)
else
del(kn,lk)
end
end
return true
end
function mo(ma,cz,ix)
if(ma==4) cz.fc-=ix[4]
end
function lg(eo,kd)
hs,kd.stat=eo.eo,0
mq,mr,ki,ms,ma=lf(hs[11]),lf(hs[12]),0,cs(2),0
if(mr>=kd.jh) ki+=1
if(mq>=kd.jh) ki+=1
if ki==1 and mr>0 then
if cm(66) then
ma=12
if(mr>1) ms=cs(4)
end
elseif ki==1 then
ma=11
if(mq>1) ms=cs(4)
elseif ki==2 then
if cm(10) then
if(mr>1) ms=cs(4)
ma=12
else
ma=11
if(mq>1) ms=cs(4)
end
end
if ma>0 then
mt(eo,hs[ma],ms,kd,hs[ma+2])
end
end
function ky(mu)
ch,u={},kk[1][1].eo[19]
ci(mu.."|you face:")
for kj in all(kk) do
ci(#kj.." "..kj[1].eo[1].." "..kj.jh.."0'")
end
return ch
end
function mt(cz,mv,mw,mx,ch,ix)
jb(cz)
add(kn,{cz.my,cz.hs,cz,mv,mw,mx,ch,1,ix})
end
function mz(ca,js)
kq,cz=js,ex[kp]
cz.ij,bv=1,kp
if js==1 then
if#kk>1 then
o=p({cz[1],"choose:"})
li(o,na)
else
na(1,kk[1])
end
elseif js==2 then
cz.ij=2
kp+=1
nb()
elseif js==3 then
fq(50,255,2^cz[2],2,3,nc)
elseif js==4 then
gc(2,nc)
elseif js==5 then
mt(ex[kp],kq,1,nil,nil,nil)
kp+=1
nb()
end
end
function na(ca,n)
if kq==1 then
mt(ex[kp],1,ca,n,ex[kp].fi[6].fj[1],nil)
kp+=1
nb()
end
end
function nc(ca,n)
if kq==3 then
ft=ex.fu[n].fj
mm=gf[ft[10]][2]
else
mm=gf[n[6]][2]
end
kr=n
if mm==2 or mm==3 then
if#kk>1 then
o=p({cz[1],"target:"})
li(o,nd)
else
nd(1,kk[1])
end
elseif mm==1 then
gw(ne,n)
else
nd(1,nil)
end
end
function nd(ca,n)
if kq==4 then
mt(ex[kp],kq,1,n,kr[8],kr)
else
ft=ex.fu[kr]
mt(ex[kp],kq,1,n,ft.fj[15],ft)
end
kp+=1
nb()
end
function ne(ca,n)
if kq==4 then
mt(ex[kp],4,ca,ex[ca],kr[8],kr)
else
ft=ex.fu[kr]
mt(ex[kp],kq,ca,ex[ca],ft.fj[15],ft)
end
kp+=1
nb()
end
function nb()
ce()
for ca=kp,4 do
cz=ex[ca]
if cz.stat<99 then
o,ch,jm=p({cz[1],"choose:"}),{"attack","defend","use item"},{1,2,3}
if cz.fc>0 then
ci("cast spell")
add(jm,4)
end
if cz[9]>0 then
ci("hide in shdws "..cz.la.."0'")
add(jm,5)
end
q(o,ch,jm,mz,false)
return
end
end
ld()
end
function lc(ca,cl)
for cz in all(ex) do
cz.ij=1
end
kp,nf=1,0
if ca==2 then
for cz in all(ex) do
nf+=cz[4]
end
if not cm(min(90,(nf-25)/22*100)) then
ca,kp=1,5
end
end
if ca==1 then
nb()
elseif ca==2 then
ce()
hm,u=false,0
else
for kj in all(kk) do
kj.jh-=1
end
eq({"the party","advances!"," "},nb)
kp=5
end
end
function jb(cz)
if cz.hs==0 then
cz.my,cz.ng,cz.nh,cz.ni,cz.ja=cz[4]*2+cs(4),(cz[6]-10)/2,cz[5]-9,cz[3]*2/20,cz[9]
hw(cz)
fr=hv[cz[2]+1]
hx(cz,fr[1],fr[2])
else
nj=cz.eo
cz.my,cz.fa,cz.ng,cz.nh,cz.la=nj[8]+cs(4),nj[6],nj[16],nj[9],1
end
cz.mp=cz.nh
for hh in all(cz.il) do
hx(cz,hh[1],hh[2])
end
end
function hx(cz,gs,ih)
if gs==1 then
cz.fa+=ih
elseif gs==2 then
cz.ng+=ih
elseif gs==3 then
cz.nh+=ih
elseif gs==4 then
cz.my+=ih
elseif gs==5 then
cz.ni+=ih
elseif gs==6 then
cz.mp+=ih
elseif gs==7 then
cz.ja+=ih
end
end
function me(dz,ku,nk)
jb(dz)
jb(ku)
if(dz.la>1) return false
nl=(8+dz.fa+ku.ng)/20
if nk==1 then
nl=(ku.mp-dz.nh+12)/20
end
return cm(max(5,100*nl))
end
function mh(cz)
return ceil(cs(4,cz.fi[6].fj[4])*cz.ni)
end
function ka(nm,eo)
ik,kj=ceil(nm),eo.kd
eo.fb-=ik
if eo.fb<1 then
ko+=eo.eo[15]
eo.stat=99
del(kj,eo)
if(#kj==0) del(kk,kj)
end
end
function lf(nn)
if(nn==0) return 0
return gf[nn][3]
end
function id(cz)
for ca=1,4 do
if(cz==ex[ca]) return ca
end
return 4
end
function dq(no,np,dm,co)
for ca=1,700 do
mv=dn(2,#fi)
fj=fi[mv]
if fj[7]>=no and fj[7]<=np then
if fj[6]>=dm and fj[6]<=co then
if(cm(fj[8])) return mv
end
end
end
return 17
end
function nq(ku)
return ceil(cs(2,3)+(ku-10)/2)+5
end
function nr(cz)
ch={cz[1],"levelled up!",""}
cz.fm+=1
for cl=1,dn(1,2) do
ca=dn(3,6)
cz[ca]+=1
add(ch,j[ca].." +1")
end
ns=nq(cz[3])
add(ch,"hp +"..ns)
cz.fb+=ns
cz[7]+=ns
if cz[8]>0 then
nt=nq(cz[5])
add(ch,"sp +"..nt)
cz.fc+=nt
cz[8]+=nt
iw(cz)
end
if cz[9]>0 then
ff=cz[4]-4
cz[9]=min(96,cz[9]+ff)
add(ch,"hide shdws +"..ff)
end
p(ch)
q(o,{"continue"},nil,lm,false)
end
function lm(ca,cl)
while kp<4 do
kp+=1
cz=ex[kp]
if cz.fm<12 then
if cz.cv>=cz.fn then
cz.cv-=cz.fn
cz.fn=cz.fn*2
nr(cz)
return
end
end
end
ln(0,0)
end
function lr()
u=68
ch={}
ci("you have escaped!|for now...| |your party is|teleported back|to the material|plane.| |you win!")
p(ch)
q(o,{"play again"},nil,hc,false)
end
__gfx__
000000001111111111111111000000000000000000000000000070000000700007777772212107ccc77021211011010144444444088800000888008000000000
0000000011111111111111110000000007777700077777700007770000007000722222227171077ccc7071717101107140004444080080000800808000000000
00700700111111111111111100777700070000000000700000707070000070007211100272720777ccc072727211027140440444080080000800808000000000
000770001111111111111111007007000777770000007000070070070000700072100002717170777c0171717170720140440444088800000888008000000000
00077000111111111111111100700700000007000000700000007000070070077210000221212088880121212120027140440444080080000800808000000000
00700700111111111111111100777700077777000000700000007000007070707210000271717108807171717170720140440444080080000800808000000000
00000000111111111111111100000000000000000000700000007000000777007210000272727270017272727270027140004444088800000888008000000000
00000000111111111111111100000000000000000000000000007000000070007210000271717171717171717170720044444444000000000000000000000000
55555555555555550000000000000000000000000000000000000000000000007210000221212121212121212120000700000000000000000000000077777770
5555555555555555000000000000000000000000000000000000000000000000721000027171717171717171717007700000000000000000000000007ccccc70
5555555555555555000000000000000000000000000000000000000000000000700000000000000000000000000000070000000000000000000000007cc7cc70
5555555555555555000000000000000000000000000000000000000000000000077007077777777777777777777777000000000000000000000000007c787c70
55555555555555550000000000000000000000000000000000000000000000007777707700000000000000000000000700000000000000000000000007c7c700
55555555555555550000000000000000000000000000000000000000000000000007027207777777777000101010100000000000000000000000000007ccc700
555555555555555500000000000000000000000000000000000000000000000077700777070000000070700101010107000000000000000000000000007c7000
55555555555555550000000000000000000000000000000000000000000000007000272707088888807077001010101000000000000000000000000000070000
ccc00cccc00cccc0c000888833333333222200000000000070070000000000007770777707088888807072701000000700000000000000000080000000008000
c00000c0c00cc00cc000888833333333222200000000000007700000000000000007727207088888807077701000000000000000000000000008800000088000
0cc000c0c00cc00cc000888833333333222200000000000007700000000000007707777707088888807072701000000700000000002220000008980000089800
ccc000c0ccccccc0ccc0888833333333222200000000000070070000000000000007272707088888807077701000000000000000027772000089980000899800
00000000000000000000000000000000000000000000000000000000000000007707777707088800007072701000000700000000277cc720088a9880008a9980
000000000000000000000000000000000000000000000000000000000000000000077272070888808070777010000000000000000277720088aaa88008aaa880
000000000000000000000000000000000000000000000000000000000000000077707777070888888070727007777707000000000022200088aa880008aaa880
0000000000000000000000000000000000000000000000000000000000000000077077270708888880707770717171000000000000000000088a8000088a8000
000008000900800000080000000000000000000000000000000000000000000077070777070888888070770717171707000c0000000300000003000000030000
00808800000088000008800000000000000000000000000000000000000000007077027207088888807070717171710000ccc0000033c0000033300000c33000
0008998000089900000898000000000000000000000000000000000000000000077070770000000000000717171717070ccccc000333cc00033333000cc33300
008999800089998000899800000000000000000000000000000000000000000077770027272727272727272727272700333c3330333cccc0333c3330cccc3330
008aa980088aa980088a9880000000000000000000000000000000000000000070707077777777777777777777777707033333000333cc000ccccc000cc33300
08aaa88008aaa88088aaa880000000000000000000000000000000000000000007070772727272727272727272727270003330000033c00000ccc00000c33000
08aaa88008aaa88088aa88000000000000000000000000000000000000000000107007777777777777777777777777770003000000030000000c000000030000
088a800008888000088a800000000000000000000000000000000000000000001007272727272727272727272727272700000000000000000000000000000000
11111111111111111111119a11111111666666551000000000000101555666660000000000000001100000000000000000000000000000000000000000ccc000
1111111111aa11111111119a11111111666655000000777777cc000000155666000000000000011000000000000000000000000000cc0000000cc001cc000000
1111111111a9a1111111119a1111111166551100000777777ccccc00000115660000000000ccc010101000000000000000000000cc11cc001cc11cc000000c11
11111111111a9a111111119a11111111655100000cccccccccccccccc00011560000000000001110000000000000000000000001110111cc01011110000c1111
1111111aa11a92a111199aaaaaaa1111551000007cccccccccccc999cc000056000001ccccc100000101000000000000000000011018811100881110cc111101
1111111999aa922a11119966aaa11111550000077ccccc9ccccc99999cc000150000000001111111100000000000000000000000118c811118c8101111110111
1111111199988999a1111156111111115100007ccccc999ccccc9776993300050000001111101101110101000000000000000000111111101111110011111001
1111991199988a9a0911116611111111500000cccccc99999c766766633b30050000000011111111101110000000000000000000010011010011111100111110
1111999999999aa049111156111111115000099ccc99997799676666633b300000001c000011100111100000000000000000000010110011c110c11111011110
1111199922999a04999911661111111110000999c96666666666665563bbb300000000000800111110800c100000000000000001111110111110111111101101
111111992299a0499aaa9a561111111100006769c96555666516511533b4bb000000cc000088000088000000000000000cc000ccccc001011c110c1111101111
1111111a999a049aaaaa9a6611111111000b366696551156511111111b3b4630011cc000000000000000011cc1000000cc1c0c1cc1cc11101111011110111100
11111140a9a0499a99aaa999aa111111000b666611111111111111153bb44b5000001000111111111110000111ccc000c101c100001c111011c110c111100000
111199900a049a9aaa9aaaaa99aa111100bb3b611111111151131113b35443b3111c000001111111111000000000000010010000001c11110111101101000000
991199099099aaa9aaa9aaaaaa9aa11100bbb361151113313313313333b44b330000100000111111110000001cc1111010010000011c11111111110110000000
99999099999aaa9a9aaa99aaaaa9aaaa06b3bb33133133b3b333b333333443b311111000000000000000000000000000010010001c11c0111111111010000000
90949999999aa9aaaa9aa999aaaa8a9a03343b3333333333333b33b33334433300000c100000000000100011cc1111100100100c10c11c001111111110000000
99099994090aaaaa9aaaaa889aaaa2a90334333b3b333c1c1c1c333b333443330011110cc10010101000000000000000c011111cc10c11cc01100101cc000000
99909909999aaaa9a999aa72a9aaaaaa003433333333c1c1c1c1c13333344330000000110000010101101cc111111000c0c00c01cc11cc11c011101111cc0000
999909909049aaaaaa449aaa799aaaa500333b3b333c1c1c1c1c1c13b3333330000000001ccc0010100000000000000000c000c0111010cc1c011101c111cc00
9090990999999aaaaaaaaaaaaa99aa55000b333331c1c1ccccc1c1cc3b333300000000000000c0000000111111000000000c000011000001c1c110110c1111c0
9999909949999aaaaaaaaaa9aaaa995500033b3c1c1ccccccccc1cc3333b33000ccc00001111cc0000cc000000cc10000000001110000011c1c1011000ccc11c
59999909982909aa78aaa88a9aaaaa55000033c1c1ccc9c9cccccc33b33330000011cc0000011110000011100cc00c0000000cc10001010c1c10110c00000c11
559909909220999a22aa972aa99aaaa510001c1c1ccc9c9ccccccc333b3300011000010c00000000000000000c10cc100cc001c00011c11c1c110001000000cc
55555999a990999aaaaa9aaaaa99aaa5500001c0cccccacccccc33b333300005c000000c10000001cc111000cc00c10cc11cc10101c1100c11c0000c00000000
5555559999909099aaaaa9aaaaa999555100000c0ccc9c9ccccc333b330000160cc000c100011c0000000000000c10c1cc01c010c1c10000c1c0000c0c000000
5959555999a999999aaaaa9aaaaa9a55651000c0cccccaccccc33b333000015601cc0c1000000000cc1100cc000c0000000cc10cc1110000c11c00c00ccc0000
55555559a99999099aaaaaa9aaaaaa5a6511000c0cccacccccc3b3330000156610110c001110010000000001cc00000c001cc01cc10cc0000c1c00100c11c00c
5555555599a999999aaaaaaa9aaa555566510000cccccccccc33330000015666c0000000000000011ccc100011c000000011c11111000c000c11cc0000c11cc1
595599555999999999aaaaaa99555555666510000cccccccc3333000001566660cc0000011100000000000000000000000111001c000010000c111cc000cc11c
5555959555599995555aaaa555555a5566665510000cccccc33300011156666601c0000000000c111cc11000000000000000000c00000c00000cc11c00000cc0
5555555555555555555555555555a555666666550000ccccc33011555566666600000000001110000000000000000000000000100000010000000c11c0000000
bbbbbbbbbbbbbbbbbbbbbbbbbbbbbbbb300000003330000000000000000000003333333333333333333333333333333330000000333000000000000000000000
bbbbbbbbbbbbbbbbbbbbbbbbbbbbbbbbb3000000bbb3330000000000000000003333333333333333333333333333333333000000333333000000000000000000
bbbbbbbbbbbbbbbbbbbbbbbbbbbbbbbbbb300000bbbbbb3330000000000000003333333333333333333333333333333333300000333333333000000000000000
bbbbbbbbbbbbbbbbbbbbbbbbbbbbbbbbbbb30000bbbbbbbbb3330000000000003333333333333333333333333333333333330000333333333333000000000000
bbbbbbbb88bbbbbbbbbbbbbbbbbbbbbbbbbb3000bbbbbbbbbbbb3330000000003333888888883333333333333333333338333000333333333333333000000000
bbbbbb8888888bbbbbbbbbbbbbbbbbbbbbbbb300bbbbbbbbbbbbbbb333000000333388bbbbb83333333333333333333338b33300333338883333333333000000
bbbbbb88888888bbbbbbbbbbbbbbbbbbbbbbbb30bbbbbbbbbbbbbbbbbb333000333388bbbbb83333333333333333333338b83330333338bb8833333333333000
bbbbbb8888888888bbbbbbbbbbbbbbbbb88bbbb3bbbbbbbbbbbbbbbbbbbbb333333388bbbbb82333333333333333333338b23333333338bbbb83333333333333
bbbbbb88888888888bbbbbbbbbbbbbbbb88bbbbbbbbbbb888bbbbbbbbbbbbbbb333388bbbbb82333333333333333333338233333333338bbbb83333333333333
bbbbbb28888888888bbbb3333333bbbbb88bbbbbbbbbb888888bbbbbbbbbbbbb333388bbbbb82333333333333333333333333333333338bbbb82333333333333
bbbbbb228888888888bbbbb33333bbbbbb8bbbbbbbbbb888888bbbbbbbbbbbbb3333888888882333333388888888333333333333333338bb8823338883333333
bbbbbbb22888888888bbbbbb333333bbbb2bb33bbbbbbb888888bbbb333bbbbb3333888888882333333388bbbbb8333333333333333338882233338bb8833333
bbbbbbbb2228888888bbbbbbbbbbbbbbbb22bbbbbbbbbbbbb222bbbbbb333bbb3333322222222333333388bbbbb8333333333333333332223333338bbbb83333
bbbbbbbbb222288888bbbbbbbbbbbbbbbbb2bbbbbbbbbbbbbbb2bbbbbbbbbbbb3333333333333333333388bbbbb8233333333833333333333333338bbbb83333
bbbbbbbbbbb2228882bbbbbbbbbbbbbbbbbbbbbbbbbbbbbbbbbbbbbbbbbbbbbb3333333333333333333388bbbbb82333333338b3333333333333338bbbb82333
bbbbbbbbbbbb222222bbbbbbbbbbbbbbbbbbbbbbbbbbbbbbbbbbbbbbbbbbbbbb3333333333333333333388bbbbb82333333338b3333333333333338bb8823333
bbbbbbbbbbbbbbb222bbbbbbbbbbbbbbbbbbbbbbbbbbbbbbbbbbbbbbbbbbbbbb3333333333333333333388888888233333333823333333333338888882233333
bbbbbbbbbbbbbbbb22bbbbbbbbbbbbbbbbbbbbbbbbbbbbbbbbbbbbbbbbbbbbbb3333333333333888888888888888233333383333333333333338bb2223333333
bbbbbbbbbbbbbbbbbbbbbbbbbbbbbbbbbbbbbbbbbbbbbbbbbbbbbbbbb88bbbbb333333333333388bbbbb8222222223333338b333333333333338bbbb83333333
bbbbbbbbbbbbbbbbbbbbbbbbbbbbbbbbbbbbb883bbbbbbb3333bbbbbb8883bbb333333333333388bbbbb8233333333333338b833333333333338bbbb83333333
bbbbbbbbbbbbbbbb222bbbbb8888bbbbbbbbb88bbbbbbb3333bbbbbbb388bbbb333333333333388bbbbb8233333333333338b233333333333338bbbb82333333
bbbbbbbbbbbbbbbb222bbbbb888883bbbbbbb3bbbbbbbb33bbbbbbbb3388bbbb333333333333388bbbbb82333333333333382333333333333338bb8823333333
bbbbbbbbbbbbbbbbbbbbbbbb888883bbbbbbbbbbbbbbbbbbbbbbbbbb3bb8bbbb333333333333388bbbbb82333333333333333333333333333338882233333333
bbbbbbbbbbbbbbbbbbbbbbbbb8888bbbb333bbbbbbbbbbbbbbbbbbbbbbbbbbbb3333333333333888888882333333333333333333333333333332223333333333
bbb3333333bbbbbbbbbbbbbbbb388bbbb33bbbb3bbbbbbbbbbbbbbbbbbbbb3333333333333333888888882333333333333333333333333333333333333333333
bbbb33333333bbbbbbbbbbbbb3388bbbbbbbbb30bbbbbbbbbbbbbbbbbb3330003333333333333332222222333333333333333330333333333333333333333000
bbbbb333333333bbbbbbbbb333bb8bbbbbbbb300bbbbbbbbbbbbbbb3330000003333333333333333333333333333333333333300333333333333333333000000
bbbbbbbbbbbbbbbbbbbbbb333bbbbbbbbbbb3000bbbbbbbbbbbb3330000000003333333333333333333333333333333333333000333333333333333000000000
bbbbbbbbbbbbbbbbbbbbb333bbbbbbbbbbb30000bbbbbbbbb3330000000000003333333333333333333333333333333333330000333333333333000000000000
bbbbbbbbbbbbbbbbbbbbbbbbbbbbbbbbbb300000bbbbbb3330000000000000003333333333333333333333333333333333300000333333333000000000000000
bbbbbbbbbbbbbbbbbbbbbbbbbbbbbbbbb3000000bbb3330000000000000000003333333333333333333333333333333333000000333333000000000000000000
bbbbbbbbbbbbbbbbbbbbbbbbbbbbbbbbb00000003330000000000000000000003333333333333333333333333333333330000000333000000000000000000000
000000000000000000000000000000000011ccc11100000000000000000000000000000000000000000000000000000000000000000001cc1100000000ccc000
0000000000000000000000000000000001000000ccc000000000000011111ccc00000000000000000000000000000000000000000001c00100c100000ccccc00
000000000000000000000000000000001ccc11100000000000000000000000000000000000000000000000000000000000000000001c0111111c10000ccc1c00
0000000000000000000000000000000000000011111ccc1000011111111cccc1000000000000000000000000000000000000000000111c81c811000001ccc100
00000000000000000000000000000000cc1101110101101100000000000000000000000000000000000000000000000000000000001111111111100000c1c000
00000000000000000000000000000000000001000000011c10111111cccc01cc0000000000000000000000000000000000000000000111010111000000ccc000
00000000000000000000000000000000c11011010010001010000000000000000000000000000000000000000000000000000011111010111010111110cc1000
000000000000000000000000000000000000100011101001c01111ccc000011c000000000000000000000000000000000000110010100100010c000001ccc000
00000000000000000000000000000000111010100101001010000000000000000000000000000000000000000000000000010cc10001011011c00000001cc000
00000000dd000000000000dd00000000c1101001000c800cc1011cccc00001cc0000000000000000000000000000000000100011000100111c00c001001c0000
00000000dd000000000000dd000000000000100c810000100100000000000000000000000000000000000000000000000010ccc10c00c000c0000001000c0000
00000000dddddddddddddddd00000000cc10100000000001c101111cccc00ccc0000000000000000000000000000000000100001000001000000cc0101111100
00000000dddddddddddddddd000000000000110000101000110000000000000000000000000000000000000000000000010ccc0010c100c00100001001000100
00000000dd000000000000dd000000001110010001010100c1101111cccc01cc000000000000000000000000000000000101000010000001001001001c111100
00000000dd000000000000dd00000000cc100010001010001000000000001000000000000000000000000000000000000010ccc010cc110c0001100001c00100
00000000dd000000000000dd0000000010000001000100010000011cccc811110000000000055555555550000000000000010011100000001000000000011100
00000000dd000000000000dd000000000ccc1000110000100000000000008110000000000055555555555500000000000001011110cccc110cc0000011c10100
00000000dddddddddddddddd000000001111100000111100000001111cc81181000000000559999999999550000000000000111c000000000001cc010c111100
00000000dddddddddddddddd00000000cc1c11100000000000000000000808180000000055999999999999550000000000001101000ccccc1100000000000000
00000000dd000000000000dd0000000011110888000000000000001111111118000000055555555555555555500000000001cc01000000000000000010000000
00000000dd000000000000dd000000001118100000000000000000011cccc00000000005555555555555555550000000000110011000cccccccc110010000000
00000000dd000000000000dd00000000180c8c0000000000000000000000001100000005555555555555555550000000000cc000100000000000000010000000
00000000dd000000000000dd000000000180088000000000001ccc1111cccc110000000551111111111111155000000000000000010000cccc10011110000000
00000000dddddddddddddddd00000000000800000000000000000000000000110000000551111111111111155000000000000001111000000001100001000000
00000000dddddddddddddddd0000000000000000000000111cc111111cccc1110000000551111111111111155000000000000011000100000110000000100000
00000000dd011111111110dd00000000000000000000000000000000000000000000000551111111111111155000000000000110ccc011001000cc1c00100000
00000000dd111111111111dd00000000000000000000001cc111111111cccc110000000551111111111111155000000000011000000000110100000000010000
00000006dd111111111111dd6000000000000000000000000000000000000000000000055111111111111115500000000001000cccc1001001001ccc1c011000
000000000d771717171717d000000000000000000000cccc11111101111111110000000555555555555555555000000000010000000001000100000000001000
000000000d777777777777d000000000000000000000000000000000000000000000000555555555555555555000000000010cccc1c0100001000011ccc01100
000000000007777777777000000000000000000001cccccc11110000011111110000000000000000000000000000000000110000000010000010000000000100
00000000000000000000000000000000000000000000000000000000000000000000000000000000000000000000000000100cc11c010000000100001ccc0110
__gff__
0000000000000000000000000000000000000000000000000000000000000000000000000000000000000000000000000000000000000000000000000000000000000000000000000000000000000000000000000000000000000000000000000000000000000000000000000000000000000000000000000000000000000000
0000000000000000000000000000000000000000000000000000000000000000000000000000000000000000000000000000000000000000000000000000000000000000000000000000000000000000000000000000000000000000000000000000000000000000000000000000000000000000000000000000000000000000
__map__
0000000000000000000000000000000000000000000000000000000000000000000000000000000000000000000000000000000000000000000000000000000000000000000000000000000000000000000000000000000000000000000000000000000000000000000000000000000000000000000000000000000000000001
0000000000000000000000000000000000000000000000000000000000000000000000000000000000000000000000000000000000000000000000000000000000000000000000000000000000000000000000000000000000000000000000000000000000000000000000000000000000000000000000000000000000000000
0000000000000000000000000000000000000000000000000000000000000000000000000000000000000000000000000000000000000000000000000000000000000000000000000000000000000000000000000000000000000000000000000000000000000000000000000000000000000000000000000000000000000000
0000000000000000000000000000000000000000000000000000000000000000000000000000000000000000000000000000000000000000000000000000000000000000000000000000000000000000000000000000000000000000000000000000000000000000000000000000000000000000000000000000000000000000
0000000000000000000000000000000000000000000000000000000000000000000000000000000000000000000000000000000000000000000000000000000000000000000000000000000000000000000000000000000000000000000000000000000000000000000000000000000000000000000000000000000000000000
0000000000000000000000000000000000000000000000000000000000000000000000000000000000000000000000000000000000000000000000000000000000000000000000000000000000000000000000000000000000000000000000000000000000000000000000000000000000000000000000000000000000000000
0000000000000000000000000000000000000000000000000000000000000000000000000000000000000000000000000000000000000000000000000000000000000000000000000000000000000000000000000000000000000000000000000000000000000000000000000000000000000000000000000000000000000000
0000000000000000000000000000000000000000000000000000000000000000000000000000000000000000000000000000000000000000000000000000000000000000000000000000000000000000000000000000000000000000000000000000000000000000000000000000000000000000000000000000000000000000
0000000000000000000000000000000000000000000000000000000000000000000000000000000000000000000000000000000000000000000000000000000000000000000000000000000000000000000000000000000000000000000000000000000000000000000000000000000000000000000000000000000000000000
0000000000000000000000000000000000000000000000000000000000000000000000000000000000000000000000000000000000000000000000000000000000000000000000000000000000000000000000000000000000000000000000000000000000000000000000000000000000000000000000000000000000000000
0000000000000000000000000000000000000000000000000000000000000000000000000000000000000000000000000000000000000000000000000000000000000000000000000000000000000000000000000000000000000000000000000000000000000000000000000000000000000000000000000000000000000000
0000000000000000000000000000000000000000000000000000000000000000000000000000000000000000000000000000000000000000000000000000000000000000000000000000000000000000000000000000000000000000000000000000000000000000000000000000000000000000000000000000000000000000
0000000000000000000000000000000000000000000000000000000000000000000000000000000000000000000000000000000000000000000000000000000000000000000000000000000000000000000000000000000000000000000000000000000000000000000000000000000000000000000000000000000000000000
0000000000000000000000000000000000000000000000000000000000000000000000000000000000000000000000000000000000000000000000000000000000000000000000000000000000000000000000000000000000000000000000000000000000000000000000000000000000000000000000000000000000000000
0000000000000000000000000000000000000000000000000000000000000000000000000000000000000000000000000000000000000000000000000000000000000000000000000000000000000000000000000000000000000000000000000000000000000000000000000000000000000000000000000000000000000000
0000000000000000000000000000000000000000000000000000000000000000000000000000000000000000000000000000000000000000000000000000000000000000000000000000000000000000000000000000000000000000000000000000000000000000000000000000000000000000000000000000000000000000
0000000000000000000000000000000000000000000000000000000000000000000000000000000000000000000000000000000000000000000000000000000000000000000000000000000000000000000000000000000000000000000000000000000000000000000000000000000000000000000000000000000000000000
0000000000000000000000000000000000000000000000000000000000000000000000000000000000000000000000000000000000000000000000000000000000000000000000000000000000000000000000000000000000000000000000000000000000000000000000000000000000000000000000000000000000000000
0000000000000000000000000000000000000000000000000000000000000000000000000000000000000000000000000000000000000000000000000000000000000000000000000000000000000000000000000000000000000000000000000000000000000000000000000000000000000000000000000000000000000000
0000000000000000000000000000000000000000000000000000000000000000000000000000000000000000000000000000000000000000000000000000000000000000000000000000000000000000000000000000000000000000000000000000000000000000000000000000000000000000000000000000000000000000
0000000000000000000000000000000000000000000000000000000000000000000000000000000000000000000000000000000000000000000000000000000000000000000000000000000000000000000000000000000000000000000000000000000000000000000000000000000000000000000000000000000000000000
0000000000000000000000000000000000000000000000000000000000000000000000000000000000000000000000000000000000000000000000000000000000000000000000000000000000000000000000000000000000000000000000000000000000000000000000000000000000000000000000000000000000000000
0000000000000000000000000000000000000000000000000000000000000000000000000000000000000000000000000000000000000000000000000000000000000000000000000000000000000000000000000000000000000000000000000000000000000000000000000000000000000000000000000000000000000000
0000000000000000000000000000000000000000000000000000000000000000000000000000000000000000000000000000000000000000000000000000000000000000000000000000000000000000000000000000000000000000000000000000000000000000000000000000000000000000000000000000000000000000
0000000000000000000000000000000000000000000000000000000000000000000000000000000000000000000000000000000000000000000000000000000000000000000000000000000000000000000000000000000000000000000000000000000000000000000000000000000000000000000000000000000000000000
0000000000000000000000000000000000000000000000000000000000000000000000000000000000000000000000000000000000000000000000000000000000000000000000000000000000000000000000000000000000000000000000000000000000000000000000000000000000000000000000000000000000000000
0000000000000000000000000000000000000000000000000000000000000000000000000000000000000000000000000000000000000000000000000000000000000000000000000000000000000000000000000000000000000000000000000000000000000000000000000000000000000000000000000000000000000000
0000000000000000000000000000000000000000000000000000000000000000000000000000000000000000000000000000000000000000000000000000000000000000000000000000000000000000000000000000000000000000000000000000000000000000000000000000000000000000000000000000000000000000
0000000000000000000000000000000000000000000000000000000000000000000000000000000000000000000000000000000000000000000000000000000000000000000000000000000000000000000000000000000000000000000000000000000000000000000000000000000000000000000000000000000000000000
0000000000000000000000000000000000000000000000000000000000000000000000000000000000000000000000000000000000000000000000000000000000000000000000000000000000000000000000000000000000000000000000000000000000000000000000000000000000000000000000000000000000000000
0000000000000000000000000000000000000000000000000000000000000000000000000000000000000000000000000000000000000000000000000000000000000000000000000000000000000000000000000000000000000000000000000000000000000000000000000000000000000000000000000000000000000000
0000000000000000000000000000000000000000000000000000000000000000000000000000000000000000000000000000000000000000000000000000000000000000000000000000000000000000000000000000000000000000000000000000000000000000000000000000000000000000000000000000000000000000
